Run: headless pygame with SDL's dummy video driver; simulated clock (each Clock.tick advances the game by its frame time, no real sleeping); random seed 0; keys injected as events and as key.get_pressed() state; no mouse input.
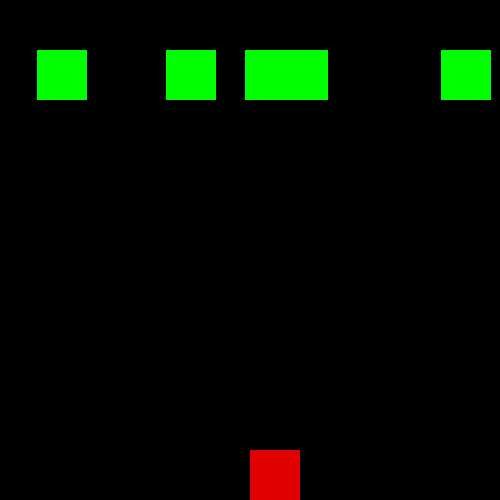
Frame 1 of 4 · flips 1–60 · no input
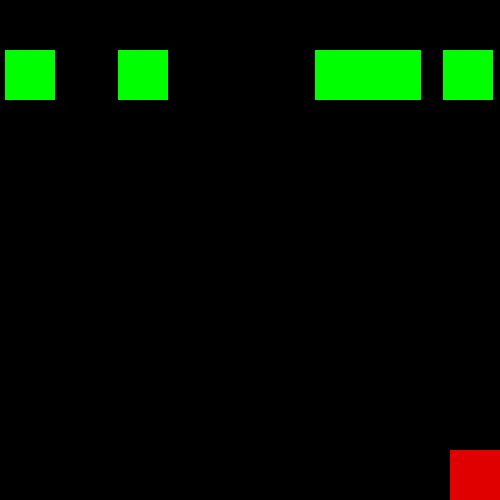
Frame 2 of 4 · flips 61–180 · tapped SPACE, RETURN · held RIGHT (→), D
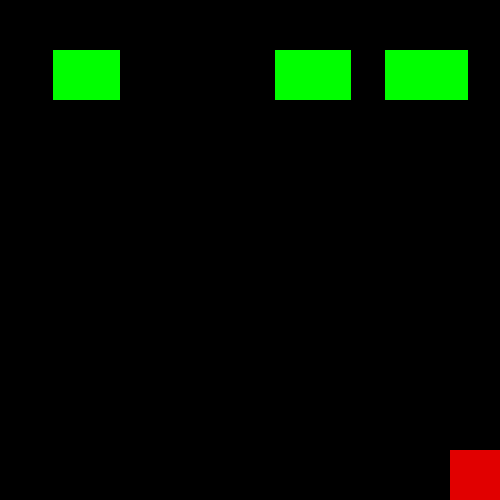
Frame 3 of 4 · flips 181–300 · held DOWN (↓), S
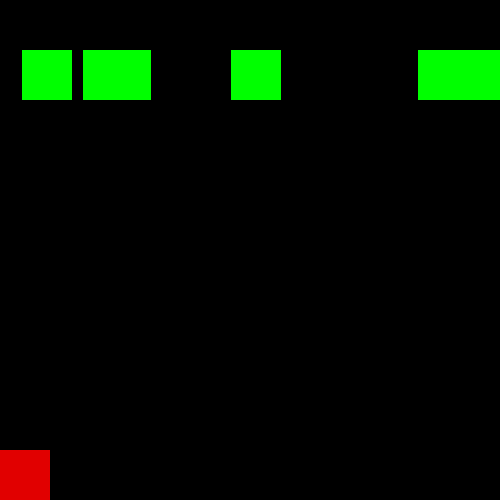
Frame 4 of 4 · flips 301–420 · held LEFT (←), A, UP (↑), W

The pygame program that drew these frames:

import pygame
import random

class Rect:
    def __init__(self,width,height):
        self.x = random.randint(1, 449)
        self.y = 50
        self.dx = random.randint(5, 10)
        self.width = width
        self.height = height
        self.s = True
    
    def die(self):
        self.x = -100
        self.y = -100
        self.s = False

def kill_roket():
    global rx, ry ,rs
    rs = False
    rx = -100
    ry = -100
screen = pygame.display.set_mode((500, 500))
x = 250
y = 450
rs = False
rx = -100
ry = -100
# random.randint(a, b) случайное целое число в диогонале от a до b 
num_rects = random.randint(3, 6)
                  #0 + 1 500 - ширина квадрата - 1
rects = [Rect(50, 50) for i in range(num_rects)]


while True:
    screen.fill((0, 0, 0))
    for event in pygame.event.get():
        pass
    keys = pygame.key.get_pressed() 
    if keys[pygame.K_d] and x < 450:
        x += 5        
    if keys[pygame.K_a] and x > 0:
        x -= 5
    if keys[pygame.K_SPACE] and rs ==False:
        rx = x
        ry = y
        rs = True
        
    if ry <= 0:
       kill_roket()
       
        
    if rs:
        pygame.draw.rect(screen,(255,255,0),(rx,ry,25,25))
        ry -= 5
    for i in range(len(rects)):
        if rects[i].x >= 450 or rects[i].x <= 0:
            rects[i].dx = -rects[i].dx
        if (rx >= rects[i].x and rx <= rects[i].x + rects[i].width or \
            rx + 25 <= rects[i].x + rects[i].width and rx + 25 >= rects[i].x) and \
            ry <= rects[i].y + rects[i].height:
            kill_roket()
            rects[i].die() 
        if rects[i].s:
            rects[i].x += rects[i].dx
            pygame.draw.rect(screen, (0, 255, 0), (rects[i].x, rects[i].y,
                                               rects[i].width, rects[i].height))
        
    
    pygame.draw.rect(screen, (225, 0, 0), (x, y, 50, 50))   
    pygame.display.update()
    pygame.time.delay(12)
        
